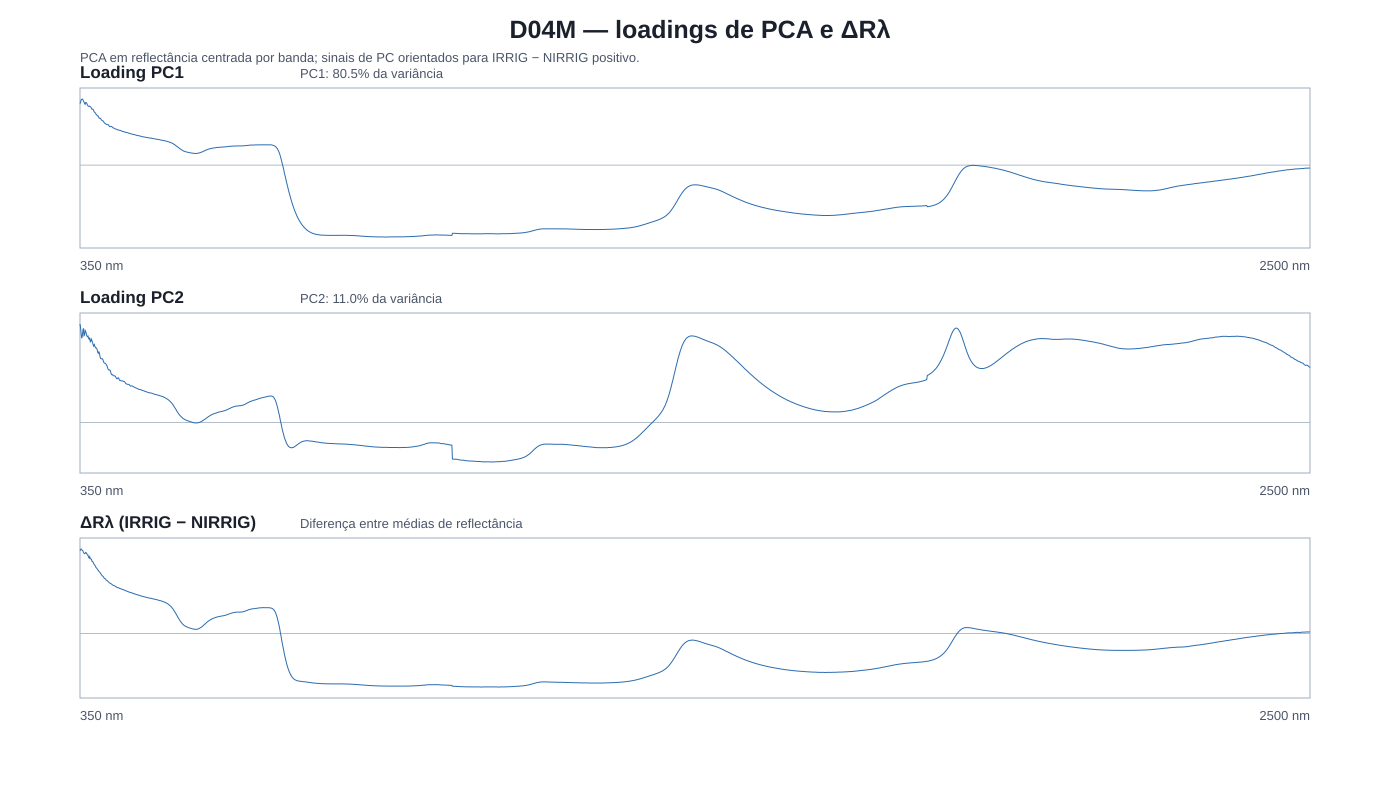

The file beside this chart, header and first rows:
dia; comprimento_onda_nm; loading_pc1; loading_pc2; delta_r_irr_minus_nir; abs_loading_pc1; abs_loading_pc2; abs_delta_r; rank_abs_loading_pc1; rank_abs_loading_pc2; rank_abs_delta_r; distancia_nm_ao_top20_delta
D04M; 350; 0.02981; 0.04084; 0.05902; 0.02981; 0.04084; 0.05902; 595; 1; 5; 0
D04M; 351; 0.03061; 0.03921; 0.05976; 0.03061; 0.03921; 0.05976; 569; 2; 2; 0
D04M; 352; 0.03165; 0.03691; 0.06019; 0.03165; 0.03691; 0.06019; 401; 23; 1; 0
D04M; 353; 0.03197; 0.03493; 0.05958; 0.03197; 0.03493; 0.05958; 394; 143; 3; 0
D04M; 354; 0.03208; 0.03593; 0.05938; 0.03208; 0.03593; 0.05938; 391; 29; 4; 0
D04M; 355; 0.03179; 0.03815; 0.05896; 0.03179; 0.03815; 0.05896; 398; 15; 6; 0
D04M; 356; 0.03108; 0.03908; 0.05788; 0.03108; 0.03908; 0.05788; 490; 5; 7; 0
D04M; 357; 0.03069; 0.03601; 0.05722; 0.03069; 0.03601; 0.05722; 565; 28; 10; 0
D04M; 358; 0.02989; 0.03633; 0.05686; 0.02989; 0.03633; 0.05686; 592; 27; 12; 0
D04M; 359; 0.02954; 0.03826; 0.05705; 0.02954; 0.03826; 0.05705; 601; 14; 11; 0
D04M; 360; 0.03041; 0.03776; 0.05776; 0.03041; 0.03776; 0.05776; 577; 18; 8; 0
D04M; 361; 0.03036; 0.03673; 0.05752; 0.03036; 0.03673; 0.05752; 579; 24; 9; 0
D04M; 362; 0.02986; 0.03587; 0.05671; 0.02986; 0.03587; 0.05671; 593; 36; 13; 0
D04M; 363; 0.02926; 0.03558; 0.05598; 0.02926; 0.03558; 0.05598; 607; 87; 14; 0
D04M; 364; 0.02874; 0.03587; 0.05585; 0.02874; 0.03587; 0.05585; 615; 38; 15; 0
D04M; 365; 0.02849; 0.03483; 0.05422; 0.02849; 0.03483; 0.05422; 622; 149; 17; 0
D04M; 366; 0.02854; 0.03457; 0.05377; 0.02854; 0.03457; 0.05377; 620; 211; 18; 0
D04M; 367; 0.02865; 0.03524; 0.05473; 0.02865; 0.03524; 0.05473; 617; 117; 16; 0
D04M; 368; 0.02838; 0.03349; 0.05324; 0.02838; 0.03349; 0.05324; 624; 336; 19; 0
D04M; 369; 0.0281; 0.03378; 0.05308; 0.0281; 0.03378; 0.05308; 629; 313; 20; 0
D04M; 370; 0.02765; 0.03455; 0.0529; 0.02765; 0.03455; 0.0529; 636; 217; 21; 1
D04M; 371; 0.02707; 0.03387; 0.05146; 0.02707; 0.03387; 0.05146; 646; 304; 22; 2
D04M; 372; 0.02719; 0.03312; 0.05137; 0.02719; 0.03312; 0.05137; 643; 368; 23; 3
D04M; 373; 0.02699; 0.03217; 0.05078; 0.02699; 0.03217; 0.05078; 647; 457; 24; 4
D04M; 374; 0.02638; 0.0317; 0.04977; 0.02638; 0.0317; 0.04977; 655; 491; 25; 5
D04M; 375; 0.02578; 0.0323; 0.04917; 0.02578; 0.0323; 0.04917; 662; 445; 26; 6
D04M; 376; 0.02557; 0.0317; 0.04865; 0.02557; 0.0317; 0.04865; 665; 492; 27; 7
D04M; 377; 0.02527; 0.03103; 0.04789; 0.02527; 0.03103; 0.04789; 668; 538; 28; 8
D04M; 378; 0.02478; 0.03086; 0.04701; 0.02478; 0.03086; 0.04701; 673; 554; 29; 9
D04M; 379; 0.0245; 0.03086; 0.04664; 0.0245; 0.03086; 0.04664; 676; 553; 30; 10
D04M; 380; 0.02406; 0.0301; 0.04605; 0.02406; 0.0301; 0.04605; 735; 613; 31; 11
D04M; 381; 0.02385; 0.02915; 0.04546; 0.02385; 0.02915; 0.04546; 755; 637; 32; 12
D04M; 382; 0.02385; 0.0287; 0.04501; 0.02385; 0.0287; 0.04501; 754; 648; 33; 13
D04M; 383; 0.02295; 0.02929; 0.04429; 0.02295; 0.02929; 0.04429; 817; 633; 34; 14
D04M; 384; 0.02269; 0.02862; 0.04385; 0.02269; 0.02862; 0.04385; 835; 651; 35; 15
D04M; 385; 0.02284; 0.02725; 0.04345; 0.02284; 0.02725; 0.04345; 824; 679; 36; 16
D04M; 386; 0.02264; 0.0266; 0.04273; 0.02264; 0.0266; 0.04273; 838; 697; 37; 17
D04M; 387; 0.02215; 0.02639; 0.04219; 0.02215; 0.02639; 0.04219; 866; 703; 38; 18
D04M; 388; 0.02173; 0.02647; 0.04162; 0.02173; 0.02647; 0.04162; 886; 699; 39; 19
D04M; 389; 0.02155; 0.02648; 0.04108; 0.02155; 0.02648; 0.04108; 895; 698; 40; 20
D04M; 390; 0.02151; 0.02605; 0.04082; 0.02151; 0.02605; 0.04082; 898; 713; 41; 21
D04M; 391; 0.02117; 0.02535; 0.04028; 0.02117; 0.02535; 0.04028; 913; 727; 42; 22
D04M; 392; 0.02075; 0.02482; 0.03965; 0.02075; 0.02482; 0.03965; 931; 743; 43; 23
D04M; 393; 0.02045; 0.02462; 0.03918; 0.02045; 0.02462; 0.03918; 946; 749; 44; 24
D04M; 394; 0.02019; 0.02457; 0.03904; 0.02019; 0.02457; 0.03904; 962; 752; 45; 25
D04M; 395; 0.02002; 0.02437; 0.03857; 0.02002; 0.02437; 0.03857; 986; 757; 46; 26
D04M; 396; 0.01987; 0.02402; 0.03803; 0.01987; 0.02402; 0.03803; 1006; 766; 51; 27
D04M; 397; 0.01967; 0.02356; 0.03782; 0.01967; 0.02356; 0.03782; 1022; 781; 134; 28
D04M; 398; 0.01965; 0.02286; 0.03752; 0.01965; 0.02286; 0.03752; 1024; 802; 163; 29
D04M; 399; 0.01965; 0.02226; 0.03709; 0.01965; 0.02226; 0.03709; 1023; 827; 258; 30
D04M; 400; 0.01945; 0.02189; 0.0366; 0.01945; 0.02189; 0.0366; 1034; 830; 313; 31
D04M; 401; 0.01892; 0.02177; 0.0362; 0.01892; 0.02177; 0.0362; 1046; 834; 359; 32
D04M; 402; 0.01869; 0.02184; 0.036; 0.01869; 0.02184; 0.036; 1055; 833; 372; 33
D04M; 403; 0.01869; 0.02149; 0.03583; 0.01869; 0.02149; 0.03583; 1054; 837; 405; 34
D04M; 404; 0.01877; 0.02061; 0.03556; 0.01877; 0.02061; 0.03556; 1050; 847; 430; 35
D04M; 405; 0.01876; 0.01989; 0.0352; 0.01876; 0.01989; 0.0352; 1051; 859; 458; 36
D04M; 406; 0.01859; 0.01986; 0.03492; 0.01859; 0.01986; 0.03492; 1059; 860; 529; 37
D04M; 407; 0.01832; 0.01989; 0.03464; 0.01832; 0.01989; 0.03464; 1065; 858; 579; 38
D04M; 408; 0.01804; 0.01944; 0.03427; 0.01804; 0.01944; 0.03427; 1071; 866; 622; 39
D04M; 409; 0.01796; 0.01938; 0.03416; 0.01796; 0.01938; 0.03416; 1072; 868; 628; 40
... 2,091 more rows
